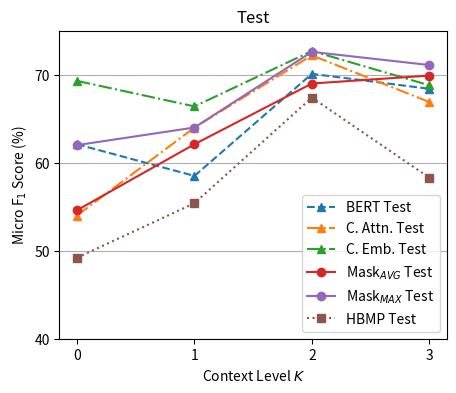

Here is the Python script that generated this plot:
import numpy as np
import matplotlib.pyplot as plt
from matplotlib.ticker import MaxNLocator

cz2 = (0.7, 0.7, 0.7)
cz = (0.3, 0.3, 0.3)
cy = (0.7, 0.4, 0.12)
ci = (0.1, 0.3, 0.5)
ct = (0.7, 0.2, 0.1)

ax = plt.figure(figsize=(5,4)).gca()
ax.xaxis.set_major_locator(MaxNLocator(integer=True))
ax.yaxis.grid(True)
ax.set_ylim([40,75])
plt.yticks(list(range(40,80,10)),[str(i) for i in range(40,80,10)])

ax.set_title('Test')

ax.set_xlabel('Context Level $K$')
ax.set_ylabel('Micro F$_1$ Score (%)')

y=[62.1,58.5,70.1,68.4]
x=[0,1,2,3]
bt, = ax.plot(x,y, '--', label='BERT Test',  marker='^')

y=[54.0,64.0,72.2,66.9]
x=[0,1,2,3]
cat, = ax.plot(x,y, '-.', label='C. Attn. Test', marker='^')

y=[69.3, 66.4, 72.7, 68.8]
x=[0,1,2,3]
cet, = ax.plot(x,y, '-.', label='C. Emb. Test', marker='^')

y=[54.6,62.1,69.0,69.9]
x=[0,1,2,3]
mat, = ax.plot(x,y, '-', label='Mask$_{AVG}$ Test', marker='o')

y=[62.0,64.0,72.6,71.1]
x=[0,1,2,3]
mmt, = ax.plot(x,y, '-', label='Mask$_{MAX}$ Test', marker='o')

y=[49.2, 55.4, 67.4, 58.3]
x=[0,1, 2, 3]
ht, = ax.plot(x,y, ':', label='HBMP Test', marker='s')

plt.legend(handles=[bt, cat, cet, mat, mmt, ht])

#plt.show()
plt.savefig('curvetest.png', dpi=1500)